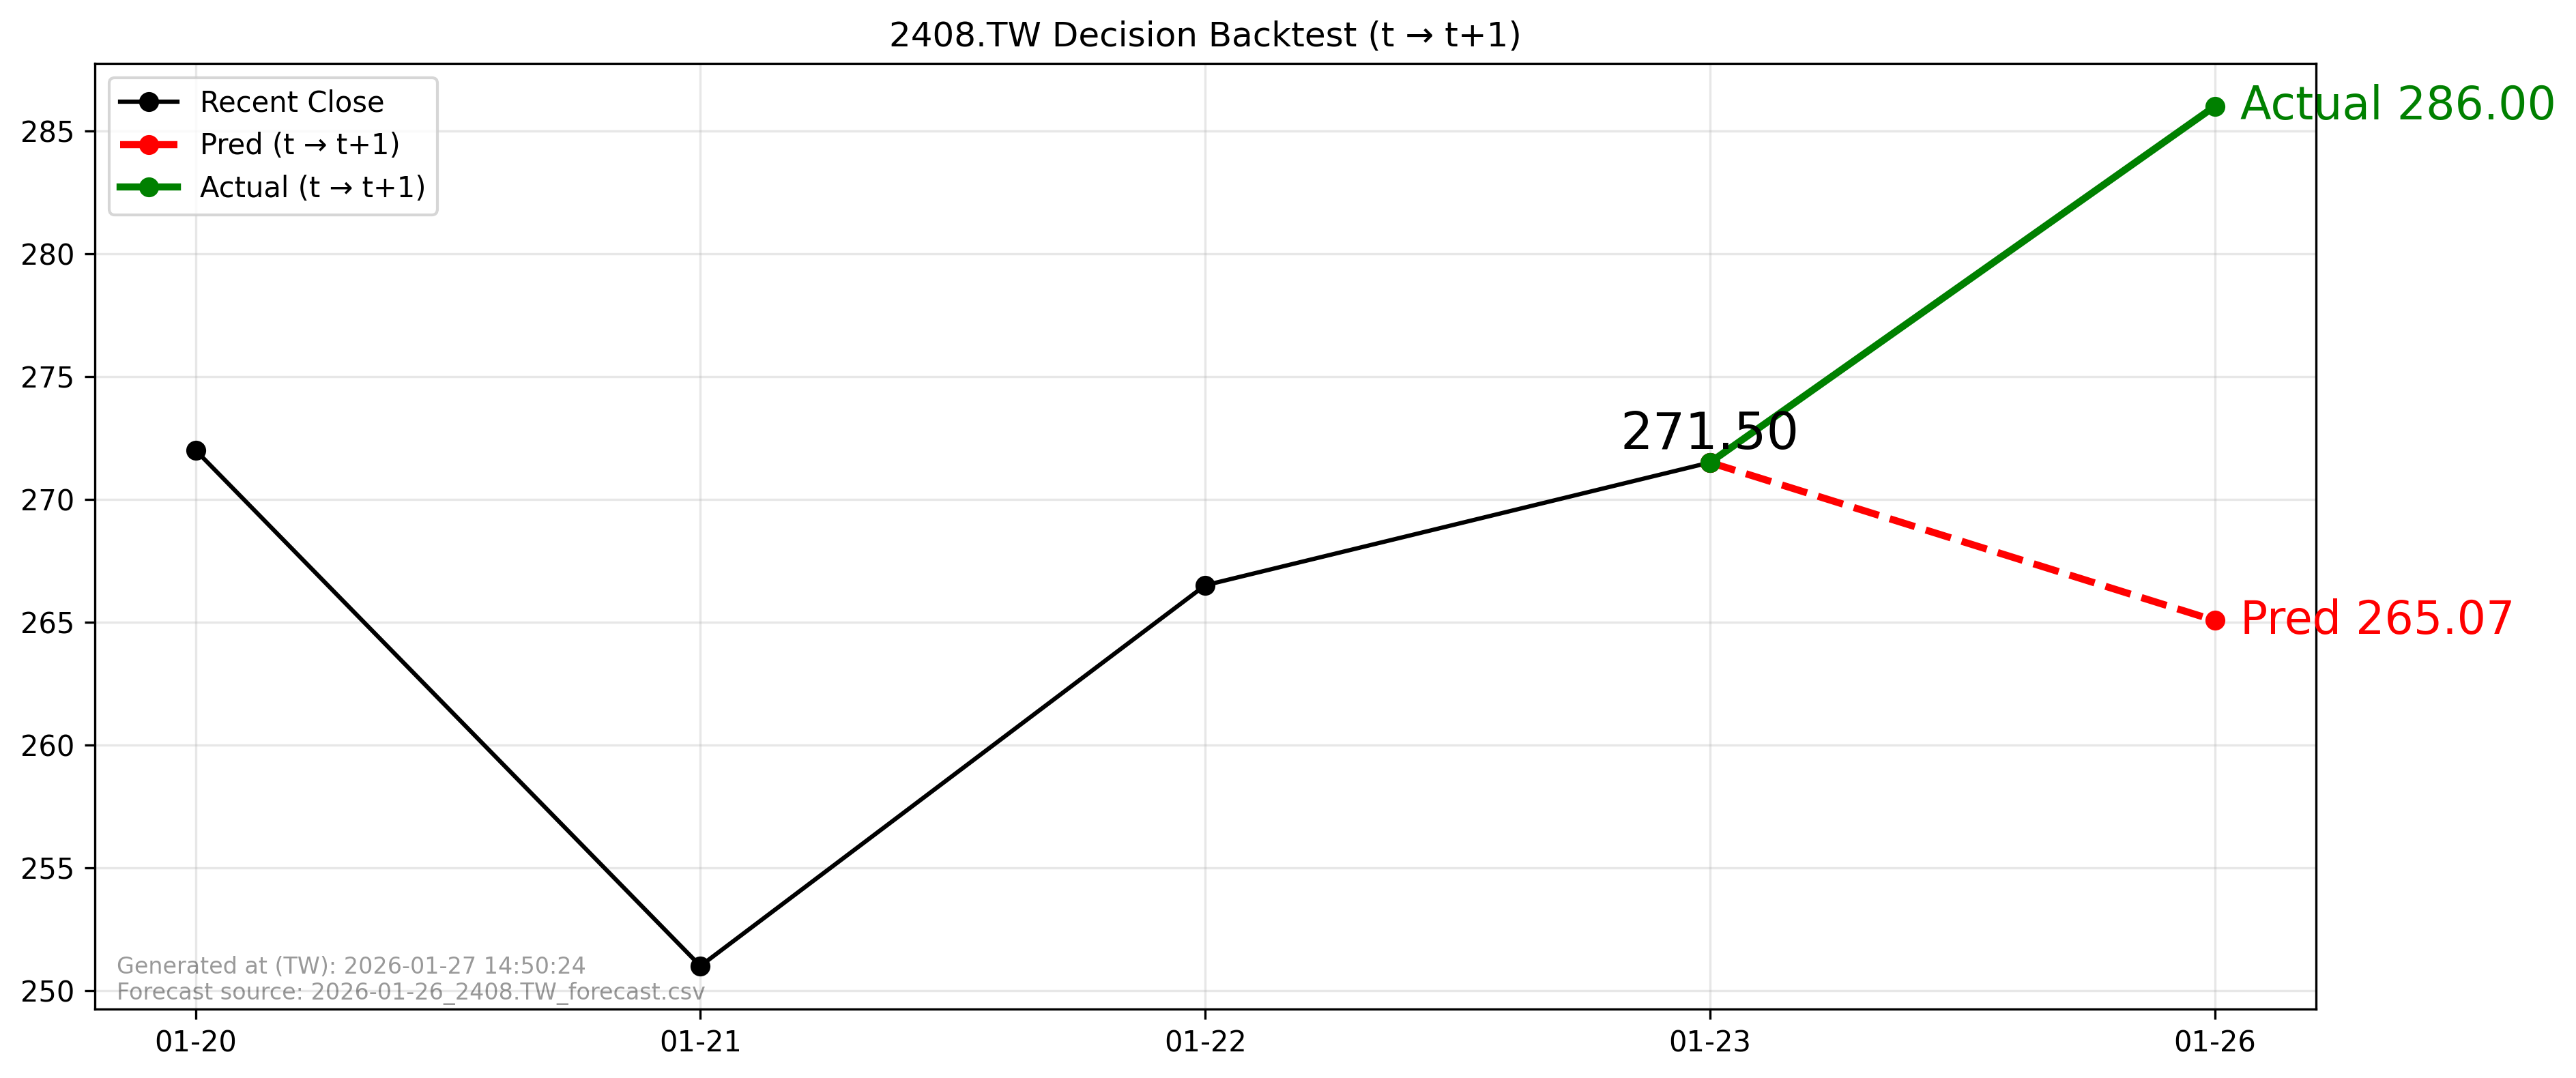

The table this chart was drawn from, first rows:
forecast_file, forecast_asof_date, t, t1, close_t, pred_t1, actual_t1, direction_pred, direction_actual, aligned
2026-01-26_2408.TW_forecast.csv, 2026-01-26, 2026-01-23, 2026-01-26, 271.5, 265.1, 286.0, -1, 1, True
